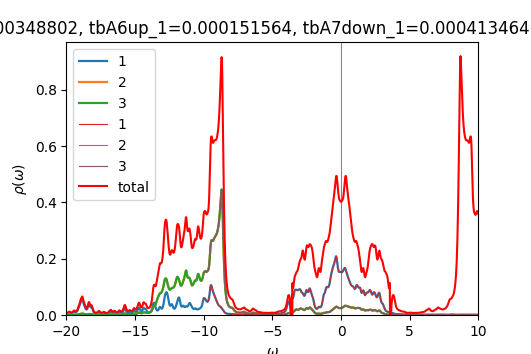

Source data for this figure (header and first rows):
w	up_1	up_2	up_3	down_1	down_2	down_3	cumul_up_1	cumul_up_2	cumul_up_3	cumul_down_1	cumul_down_2	cumul_down_3	
-20	0.006159	0.000789	0.0007711	6.44157e-05	4.06809e-05	4.06809e-05	0	0	0	0	0	0
-19.98	0.006159	0.0007818	0.0007704	6.45705e-05	4.07577e-05	4.07577e-05	0.000154	1.95444e-05	1.92612e-05	1.61426e-06	1.01894e-06	1.01894e-06
-19.95	0.006348	0.0007872	0.0007826	6.47262e-05	4.08348e-05	4.08348e-05	0.0003127	3.92255e-05	3.88255e-05	3.23242e-06	2.03981e-06	2.03981e-06
-19.93	0.006775	0.0008101	0.0008119	6.48827e-05	4.09121e-05	4.09121e-05	0.000482	5.9478e-05	5.91233e-05	4.85449e-06	3.06262e-06	3.06262e-06
-19.9	0.007374	0.0008477	0.0008561	6.504e-05	4.09897e-05	4.09897e-05	0.0006664	8.06704e-05	8.05264e-05	6.48049e-06	4.08736e-06	4.08736e-06
-19.88	0.008009	0.0008937	0.0009093	6.5198e-05	4.10675e-05	4.10675e-05	0.0008666	0.000103	0.0001033	8.11044e-06	5.11405e-06	5.11405e-06
-19.85	0.008601	0.0009442	0.0009679	6.53568e-05	4.11455e-05	4.11455e-05	0.001082	0.0001266	0.0001275	9.74436e-06	6.14268e-06	6.14268e-06
-19.82	0.009174	0.0009986	0.001031	6.55163e-05	4.12238e-05	4.12238e-05	0.001311	0.0001516	0.0001532	1.13823e-05	7.17328e-06	7.17328e-06
-19.8	0.009654	0.001048	0.001087	6.56766e-05	4.13023e-05	4.13023e-05	0.001552	0.0001778	0.0001804	1.30242e-05	8.20583e-06	8.20583e-06
-19.77	0.009764	0.001068	0.001111	6.58376e-05	4.1381e-05	4.1381e-05	0.001796	0.0002045	0.0002082	1.46701e-05	9.24036e-06	9.24036e-06
-19.75	0.009314	0.001046	0.001087	6.59994e-05	4.146e-05	4.146e-05	0.002029	0.0002306	0.0002354	1.63201e-05	1.02769e-05	1.02769e-05
-19.73	0.008491	0.0009945	0.001029	6.61621e-05	4.15392e-05	4.15392e-05	0.002242	0.0002555	0.0002611	1.79742e-05	1.13153e-05	1.13153e-05
-19.7	0.007655	0.0009419	0.0009688	6.63256e-05	4.16186e-05	4.16186e-05	0.002433	0.000279	0.0002853	1.96323e-05	1.23558e-05	1.23558e-05
-19.68	0.00703	0.0009052	0.0009256	6.64901e-05	4.16983e-05	4.16983e-05	0.002609	0.0003017	0.0003084	2.12945e-05	1.33983e-05	1.33983e-05
-19.65	0.006687	0.0008904	0.0009055	6.66555e-05	4.17783e-05	4.17783e-05	0.002776	0.0003239	0.0003311	2.29609e-05	1.44427e-05	1.44427e-05
-19.62	0.006627	0.0008981	0.0009093	6.68222e-05	4.18585e-05	4.18585e-05	0.002942	0.0003464	0.0003538	2.46315e-05	1.54892e-05	1.54892e-05
-19.6	0.006846	0.0009288	0.000937	6.69902e-05	4.1939e-05	4.1939e-05	0.003113	0.0003696	0.0003772	2.63062e-05	1.65377e-05	1.65377e-05
-19.57	0.007355	0.0009844	0.0009902	6.71597e-05	4.20197e-05	4.20197e-05	0.003297	0.0003942	0.000402	2.79852e-05	1.75881e-05	1.75881e-05
-19.55	0.008181	0.001068	0.001072	6.73312e-05	4.21007e-05	4.21007e-05	0.003501	0.0004209	0.0004288	2.96685e-05	1.86407e-05	1.86407e-05
-19.52	0.009337	0.001181	0.001184	6.75049e-05	4.21819e-05	4.21819e-05	0.003734	0.0004504	0.0004584	3.13561e-05	1.96952e-05	1.96952e-05
-19.5	0.01074	0.001317	0.001318	6.76808e-05	4.22635e-05	4.22635e-05	0.004003	0.0004834	0.0004913	3.30482e-05	2.07518e-05	2.07518e-05
-19.48	0.0121	0.001446	0.001446	6.78586e-05	4.23453e-05	4.23453e-05	0.004306	0.0005195	0.0005275	3.47446e-05	2.18104e-05	2.18104e-05
-19.45	0.0129	0.001521	0.00152	6.80372e-05	4.24274e-05	4.24274e-05	0.004628	0.0005575	0.0005655	3.64456e-05	2.28711e-05	2.28711e-05
-19.43	0.01278	0.001511	0.001508	6.82152e-05	4.25097e-05	4.25097e-05	0.004948	0.0005953	0.0006032	3.81509e-05	2.39339e-05	2.39339e-05
-19.4	0.01201	0.001438	0.001433	6.83901e-05	4.25922e-05	4.25922e-05	0.005248	0.0006313	0.000639	3.98607e-05	2.49987e-05	2.49987e-05
-19.38	0.01111	0.001354	0.001347	6.85597e-05	4.26749e-05	4.26749e-05	0.005526	0.0006651	0.0006727	4.15747e-05	2.60655e-05	2.60655e-05
-19.35	0.01047	0.001293	0.001283	6.87247e-05	4.27576e-05	4.27576e-05	0.005787	0.0006975	0.0007047	4.32928e-05	2.71345e-05	2.71345e-05
-19.32	0.01021	0.001267	0.001255	6.88889e-05	4.28406e-05	4.28406e-05	0.006042	0.0007291	0.0007361	4.5015e-05	2.82055e-05	2.82055e-05
-19.3	0.01036	0.001279	0.001262	6.90552e-05	4.29238e-05	4.29238e-05	0.006302	0.0007611	0.0007677	4.67414e-05	2.92786e-05	2.92786e-05
-19.27	0.01093	0.001328	0.001306	6.9225e-05	4.30074e-05	4.30074e-05	0.006575	0.0007943	0.0008003	4.8472e-05	3.03538e-05	3.03538e-05
-19.25	0.01194	0.001417	0.001388	6.93984e-05	4.30912e-05	4.30912e-05	0.006873	0.0008297	0.0008351	5.0207e-05	3.14311e-05	3.14311e-05
-19.23	0.01345	0.001551	0.001513	6.95747e-05	4.31754e-05	4.31754e-05	0.00721	0.0008685	0.0008729	5.19463e-05	3.25104e-05	3.25104e-05
-19.2	0.01555	0.001736	0.001687	6.97526e-05	4.32598e-05	4.32598e-05	0.007598	0.0009119	0.0009151	5.36902e-05	3.35919e-05	3.35919e-05
-19.18	0.01828	0.001978	0.001913	6.99305e-05	4.33445e-05	4.33445e-05	0.008055	0.0009613	0.0009629	5.54384e-05	3.46755e-05	3.46755e-05
-19.15	0.02154	0.002262	0.002181	7.01078e-05	4.34295e-05	4.34295e-05	0.008594	0.001018	0.001017	5.71911e-05	3.57613e-05	3.57613e-05
-19.12	0.02492	0.002546	0.002452	7.02857e-05	4.35147e-05	4.35147e-05	0.009217	0.001082	0.001079	5.89483e-05	3.68491e-05	3.68492e-05
-19.1	0.02784	0.002767	0.002671	7.04657e-05	4.36002e-05	4.36002e-05	0.009913	0.001151	0.001145	6.07099e-05	3.79392e-05	3.79392e-05
-19.07	0.03021	0.002913	0.002829	7.06479e-05	4.3686e-05	4.3686e-05	0.01067	0.001223	0.001216	6.24761e-05	3.90313e-05	3.90313e-05
-19.05	0.03277	0.003049	0.002986	7.08304e-05	4.37721e-05	4.3772e-05	0.01149	0.0013	0.001291	6.42469e-05	4.01256e-05	4.01256e-05
-19.02	0.03627	0.003249	0.003211	7.10104e-05	4.38583e-05	4.38583e-05	0.01239	0.001381	0.001371	6.60221e-05	4.12221e-05	4.12221e-05
-19	0.04072	0.003529	0.003517	7.11866e-05	4.39448e-05	4.39448e-05	0.01341	0.001469	0.001459	6.78018e-05	4.23207e-05	4.23207e-05
-18.98	0.04517	0.003836	0.003852	7.1361e-05	4.40315e-05	4.40315e-05	0.01454	0.001565	0.001555	6.95858e-05	4.34215e-05	4.34215e-05
-18.95	0.0484	0.004107	0.00415	7.1536e-05	4.41185e-05	4.41185e-05	0.01575	0.001668	0.001659	7.13742e-05	4.45244e-05	4.45244e-05
-18.93	0.05038	0.004349	0.004421	7.17131e-05	4.42058e-05	4.42058e-05	0.01701	0.001776	0.00177	7.3167e-05	4.56296e-05	4.56296e-05
-18.9	0.0522	0.004627	0.004728	7.18924e-05	4.42933e-05	4.42933e-05	0.01832	0.001892	0.001888	7.49644e-05	4.67369e-05	4.67369e-05
-18.88	0.05428	0.004935	0.005063	7.20738e-05	4.43812e-05	4.43812e-05	0.01967	0.002016	0.002014	7.67662e-05	4.78464e-05	4.78464e-05
-18.85	0.05532	0.005131	0.005275	7.2257e-05	4.44694e-05	4.44694e-05	0.02106	0.002144	0.002146	7.85726e-05	4.89582e-05	4.89582e-05
-18.82	0.05351	0.005053	0.005194	7.24417e-05	4.45578e-05	4.45578e-05	0.02239	0.00227	0.002276	8.03837e-05	5.00721e-05	5.00721e-05
-18.8	0.04901	0.004726	0.004847	7.26277e-05	4.46466e-05	4.46466e-05	0.02362	0.002388	0.002397	8.21994e-05	5.11883e-05	5.11883e-05
-18.77	0.04385	0.004338	0.004435	7.28149e-05	4.47356e-05	4.47356e-05	0.02472	0.002497	0.002508	8.40197e-05	5.23067e-05	5.23067e-05
-18.75	0.03973	0.004042	0.004116	7.30033e-05	4.48249e-05	4.48249e-05	0.02571	0.002598	0.002611	8.58448e-05	5.34273e-05	5.34273e-05
-18.73	0.03694	0.003856	0.003911	7.31926e-05	4.49145e-05	4.49145e-05	0.02663	0.002694	0.002709	8.76746e-05	5.45502e-05	5.45502e-05
-18.7	0.03463	0.003691	0.003731	7.3383e-05	4.50044e-05	4.50044e-05	0.0275	0.002786	0.002802	8.95092e-05	5.56753e-05	5.56753e-05
-18.68	0.03179	0.003444	0.003473	7.35744e-05	4.50946e-05	4.50946e-05	0.02829	0.002873	0.002889	9.13486e-05	5.68026e-05	5.68026e-05
-18.65	0.02832	0.003112	0.003131	7.37667e-05	4.5185e-05	4.5185e-05	0.029	0.00295	0.002967	9.31927e-05	5.79323e-05	5.79323e-05
-18.62	0.02489	0.002772	0.002783	7.396e-05	4.52758e-05	4.52758e-05	0.02962	0.00302	0.003037	9.50417e-05	5.90642e-05	5.90642e-05
-18.6	0.02215	0.002495	0.002498	7.41543e-05	4.53669e-05	4.53669e-05	0.03018	0.003082	0.003099	9.68956e-05	6.01983e-05	6.01983e-05
-18.57	0.02036	0.002307	0.002302	7.43496e-05	4.54582e-05	4.54582e-05	0.03069	0.00314	0.003157	9.87543e-05	6.13348e-05	6.13348e-05
-18.55	0.01953	0.002209	0.002196	7.45459e-05	4.55499e-05	4.55499e-05	0.03117	0.003195	0.003212	0.0001006	6.24735e-05	6.24735e-05
-18.52	0.01967	0.002199	0.002177	7.47432e-05	4.56418e-05	4.56418e-05	0.03167	0.00325	0.003266	0.0001025	6.36146e-05	6.36146e-05
... 1,141 more rows
